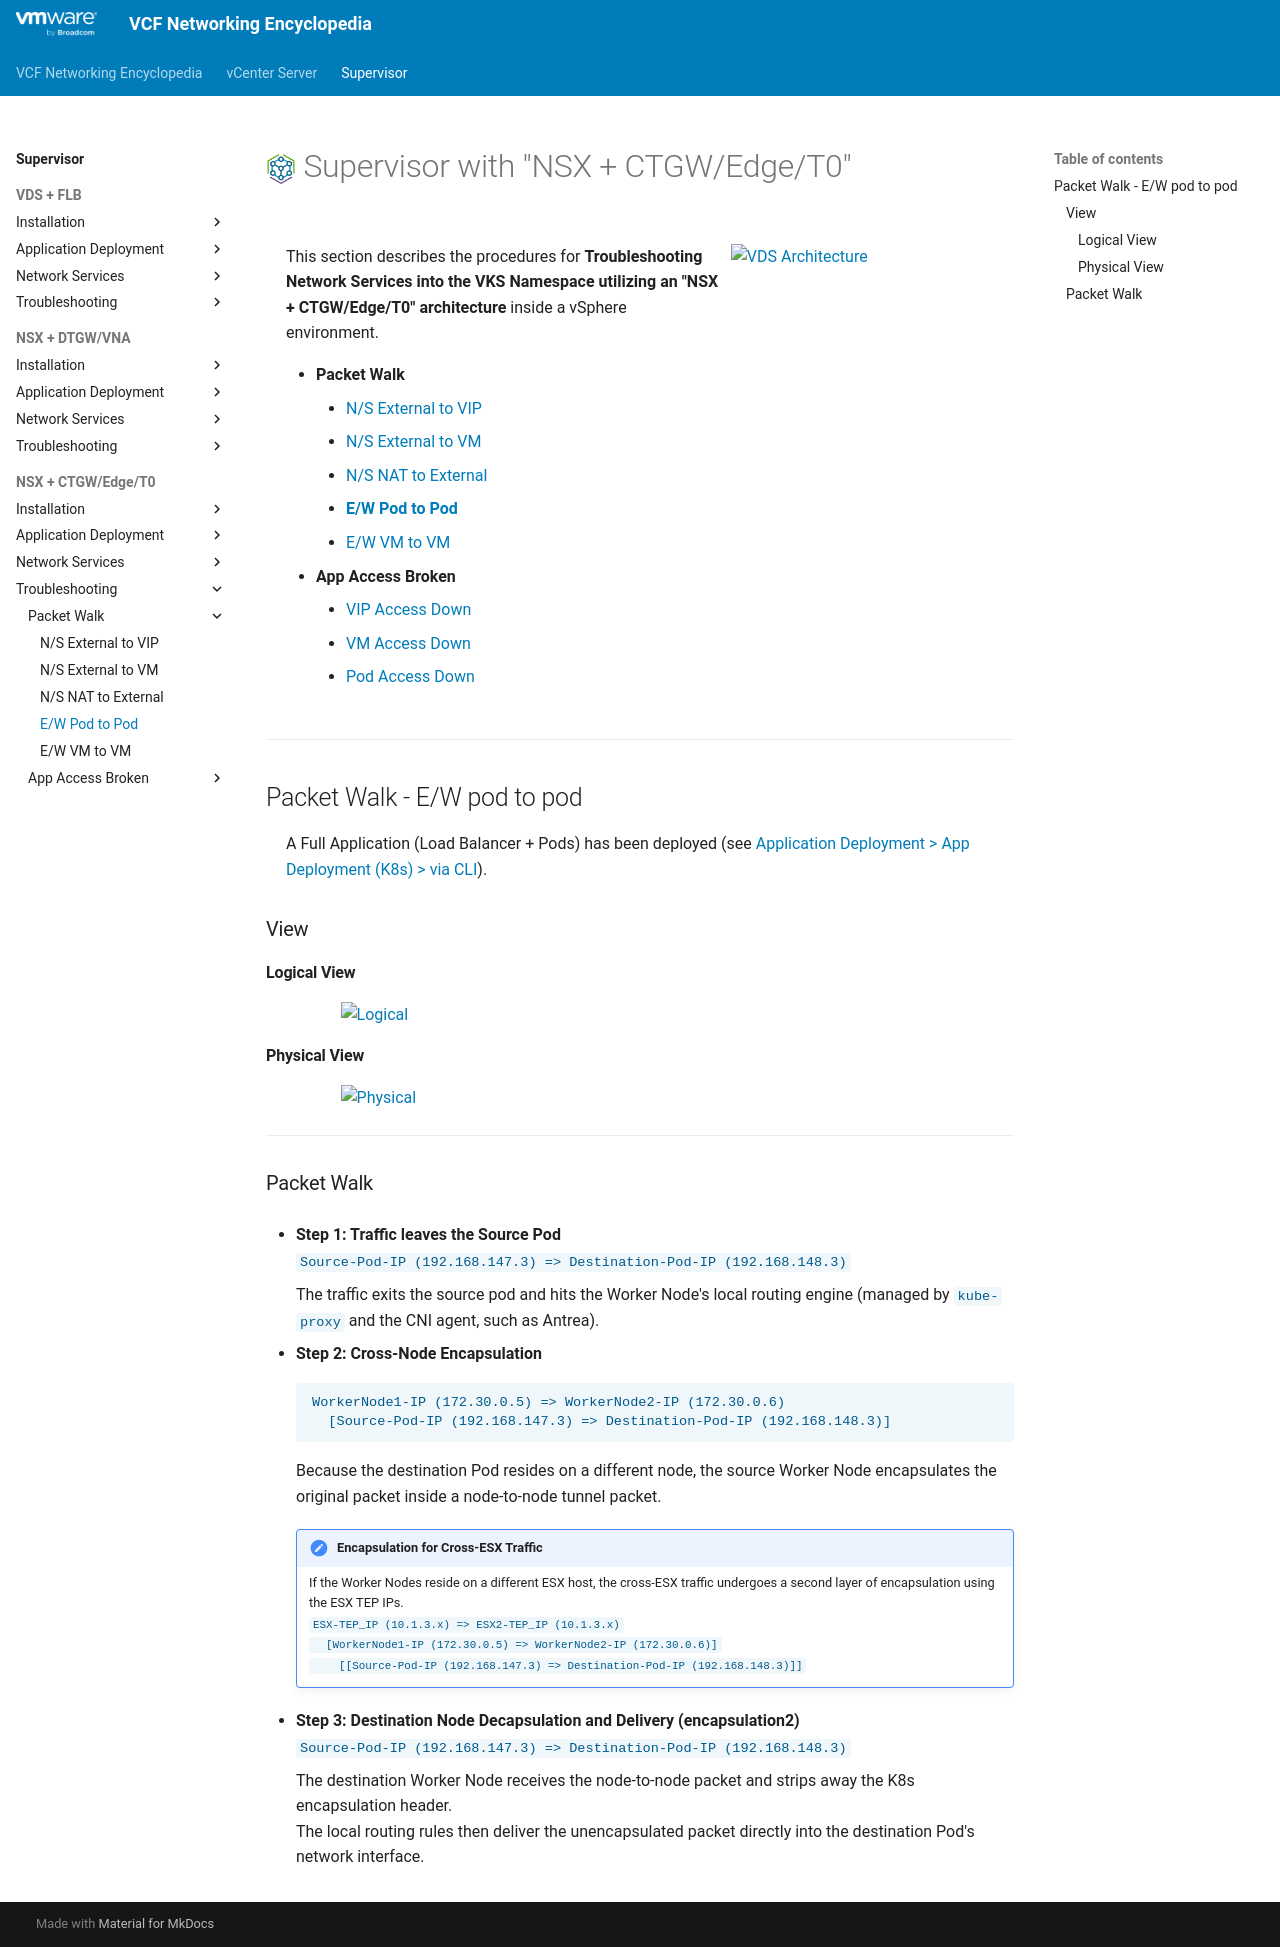

repository: vmware/vcf-networking-encyclopedia · page: supervisor/3i3-packetwalk-pod_pod/index.html · generator: mkdocs

<h1>
  <img src="../../assets/VKS.png" style="height:30px; vertical-align:middle;"> Supervisor with "NSX + CTGW/Edge/T0"
</h1>

<div class="grid" markdown style="grid-template-columns: 60% 40%">

<div markdown>

This section describes the procedures for **Troubleshooting Network Services into the VKS Namespace utilizing an "NSX + CTGW/Edge/T0" architecture** inside a vSphere environment.

* **Packet Walk** 
    * [N/S External to VIP](3i1-packetwalk-ext_vip.md)  
    * [N/S External to VM](3i2-packetwalk-ext_vm.md)  
    * [N/S NAT to External](3i2b-packetwalk-vm_ext.md)  
    * [**E/W Pod to Pod**](#packetwalk)  
    * [E/W VM to VM](3i4-packetwalk-vm_vm.md)  
* **App Access Broken**
    * [VIP Access Down](3j1-troubleshooting-vip.md)  
    * [VM Access Down](3j2-troubleshooting-vm.md)  
    * [Pod Access Down](3j3-troubleshooting-pod.md)  

</div>

<div markdown>
<img src="../images/3g1-0-k8s.jpg" style="width: 85% !important; max-width: 250px;" alt="VDS Architecture">
</div>
</div>

---

## Packet Walk - E/W pod to pod {: #packetwalk }

A Full Application (Load Balancer + Pods) has been deployed (see [Application Deployment > App Deployment (K8s) > via CLI](3g1-deployment-pods.md#deployment_pods)).

### View

#### Logical View
<img src="../images/3i3-0-LogicalView.jpg" style="display: block; margin: 0 auto; width: 85% !important; max-width: 900px;" alt="Logical">

#### Physical View
<img src="../images/3i3-0-PhysicalView.jpg" style="display: block; margin: 0 auto; width: 85% !important; max-width: 900px;" alt="Physical">

---

### Packet Walk

* **Step 1: Traffic leaves the Source Pod**  
`Source-Pod-IP (192.168.147.3) => Destination-Pod-IP (192.168.148.3)`  

    The traffic exits the source pod and hits the Worker Node's local routing engine (managed by `kube-proxy` and the CNI agent, such as Antrea).  

* **Step 2: Cross-Node Encapsulation**  
```text
WorkerNode1-IP (172.30.0.5) => WorkerNode2-IP (172.30.0.6)
  [Source-Pod-IP (192.168.147.3) => Destination-Pod-IP (192.168.148.3)]
```
    Because the destination Pod resides on a different node, the source Worker Node encapsulates the original packet inside a node-to-node tunnel packet. 

    !!! note "Encapsulation for Cross-ESX Traffic"
        If the Worker Nodes reside on a different ESX host, the cross-ESX traffic undergoes a second layer of encapsulation using the ESX TEP IPs.  
        <code>ESX-TEP_IP (10.1.3.x) => ESX2-TEP_IP (10.1.3.x)<br>
        &nbsp;&nbsp;[WorkerNode1-IP (172.30.0.5) => WorkerNode2-IP (172.30.0.6)]<br>
        &nbsp;&nbsp;&nbsp;&nbsp;[[Source-Pod-IP (192.168.147.3) => Destination-Pod-IP (192.168.148.3)]]
        </code>



* **Step 3: Destination Node Decapsulation and Delivery (encapsulation2)**    
    `Source-Pod-IP (192.168.147.3) => Destination-Pod-IP (192.168.148.3)`

    The destination Worker Node receives the node-to-node packet and strips away the K8s encapsulation header.  
    The local routing rules then deliver the unencapsulated packet directly into the destination Pod's network interface.
